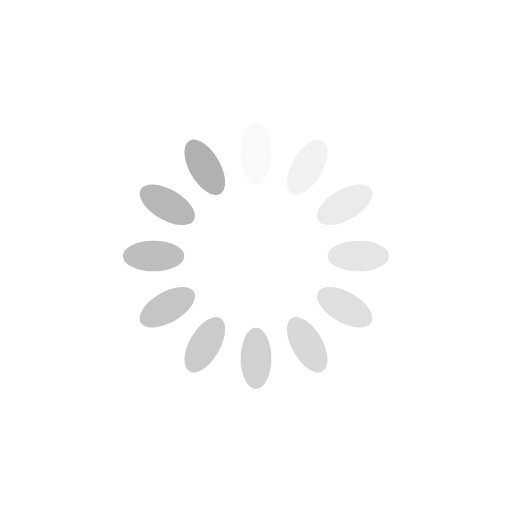
t = 0.00 s
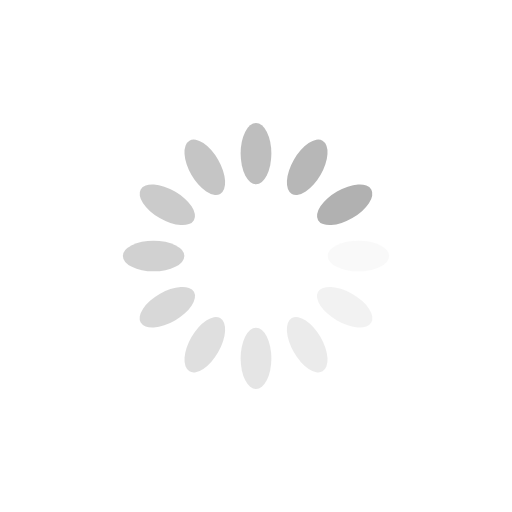
t = 0.25 s
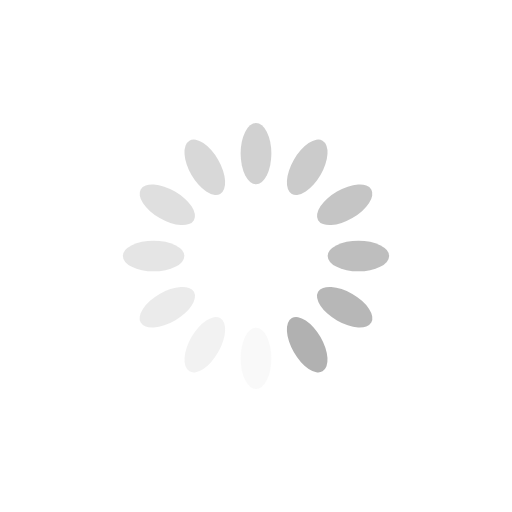
t = 0.50 s
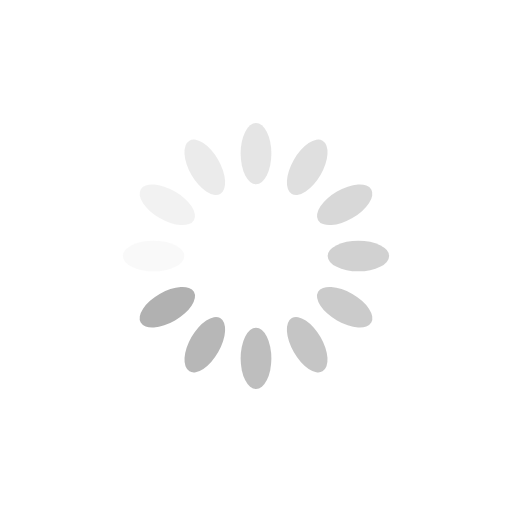
t = 0.75 s

The animated SVG that drew these frames (rendered in a browser with its animation timeline set to each time). Animation: 12 SMIL elements (animate=12); one cycle of 1.00 s, repeats indefinitely.

<?xml version="1.0" encoding="utf-8"?>
<svg xmlns="http://www.w3.org/2000/svg" xmlns:xlink="http://www.w3.org/1999/xlink" style="margin: auto; background: none; display: block; shape-rendering: auto;" width="50px" height="50px" viewBox="0 0 100 100" preserveAspectRatio="xMidYMid">
<g transform="rotate(0 50 50)">
  <rect x="47" y="24" rx="3" ry="6" width="6" height="12" fill="#b1b1b1">
    <animate attributeName="opacity" values="1;0" keyTimes="0;1" dur="1s" begin="-0.9166666666666666s" repeatCount="indefinite"></animate>
  </rect>
</g><g transform="rotate(30 50 50)">
  <rect x="47" y="24" rx="3" ry="6" width="6" height="12" fill="#b1b1b1">
    <animate attributeName="opacity" values="1;0" keyTimes="0;1" dur="1s" begin="-0.8333333333333334s" repeatCount="indefinite"></animate>
  </rect>
</g><g transform="rotate(60 50 50)">
  <rect x="47" y="24" rx="3" ry="6" width="6" height="12" fill="#b1b1b1">
    <animate attributeName="opacity" values="1;0" keyTimes="0;1" dur="1s" begin="-0.75s" repeatCount="indefinite"></animate>
  </rect>
</g><g transform="rotate(90 50 50)">
  <rect x="47" y="24" rx="3" ry="6" width="6" height="12" fill="#b1b1b1">
    <animate attributeName="opacity" values="1;0" keyTimes="0;1" dur="1s" begin="-0.6666666666666666s" repeatCount="indefinite"></animate>
  </rect>
</g><g transform="rotate(120 50 50)">
  <rect x="47" y="24" rx="3" ry="6" width="6" height="12" fill="#b1b1b1">
    <animate attributeName="opacity" values="1;0" keyTimes="0;1" dur="1s" begin="-0.5833333333333334s" repeatCount="indefinite"></animate>
  </rect>
</g><g transform="rotate(150 50 50)">
  <rect x="47" y="24" rx="3" ry="6" width="6" height="12" fill="#b1b1b1">
    <animate attributeName="opacity" values="1;0" keyTimes="0;1" dur="1s" begin="-0.5s" repeatCount="indefinite"></animate>
  </rect>
</g><g transform="rotate(180 50 50)">
  <rect x="47" y="24" rx="3" ry="6" width="6" height="12" fill="#b1b1b1">
    <animate attributeName="opacity" values="1;0" keyTimes="0;1" dur="1s" begin="-0.4166666666666667s" repeatCount="indefinite"></animate>
  </rect>
</g><g transform="rotate(210 50 50)">
  <rect x="47" y="24" rx="3" ry="6" width="6" height="12" fill="#b1b1b1">
    <animate attributeName="opacity" values="1;0" keyTimes="0;1" dur="1s" begin="-0.3333333333333333s" repeatCount="indefinite"></animate>
  </rect>
</g><g transform="rotate(240 50 50)">
  <rect x="47" y="24" rx="3" ry="6" width="6" height="12" fill="#b1b1b1">
    <animate attributeName="opacity" values="1;0" keyTimes="0;1" dur="1s" begin="-0.25s" repeatCount="indefinite"></animate>
  </rect>
</g><g transform="rotate(270 50 50)">
  <rect x="47" y="24" rx="3" ry="6" width="6" height="12" fill="#b1b1b1">
    <animate attributeName="opacity" values="1;0" keyTimes="0;1" dur="1s" begin="-0.16666666666666666s" repeatCount="indefinite"></animate>
  </rect>
</g><g transform="rotate(300 50 50)">
  <rect x="47" y="24" rx="3" ry="6" width="6" height="12" fill="#b1b1b1">
    <animate attributeName="opacity" values="1;0" keyTimes="0;1" dur="1s" begin="-0.08333333333333333s" repeatCount="indefinite"></animate>
  </rect>
</g><g transform="rotate(330 50 50)">
  <rect x="47" y="24" rx="3" ry="6" width="6" height="12" fill="#b1b1b1">
    <animate attributeName="opacity" values="1;0" keyTimes="0;1" dur="1s" begin="0s" repeatCount="indefinite"></animate>
  </rect>
</g>
<!-- [ldio] generated by https://loading.io/ --></svg>